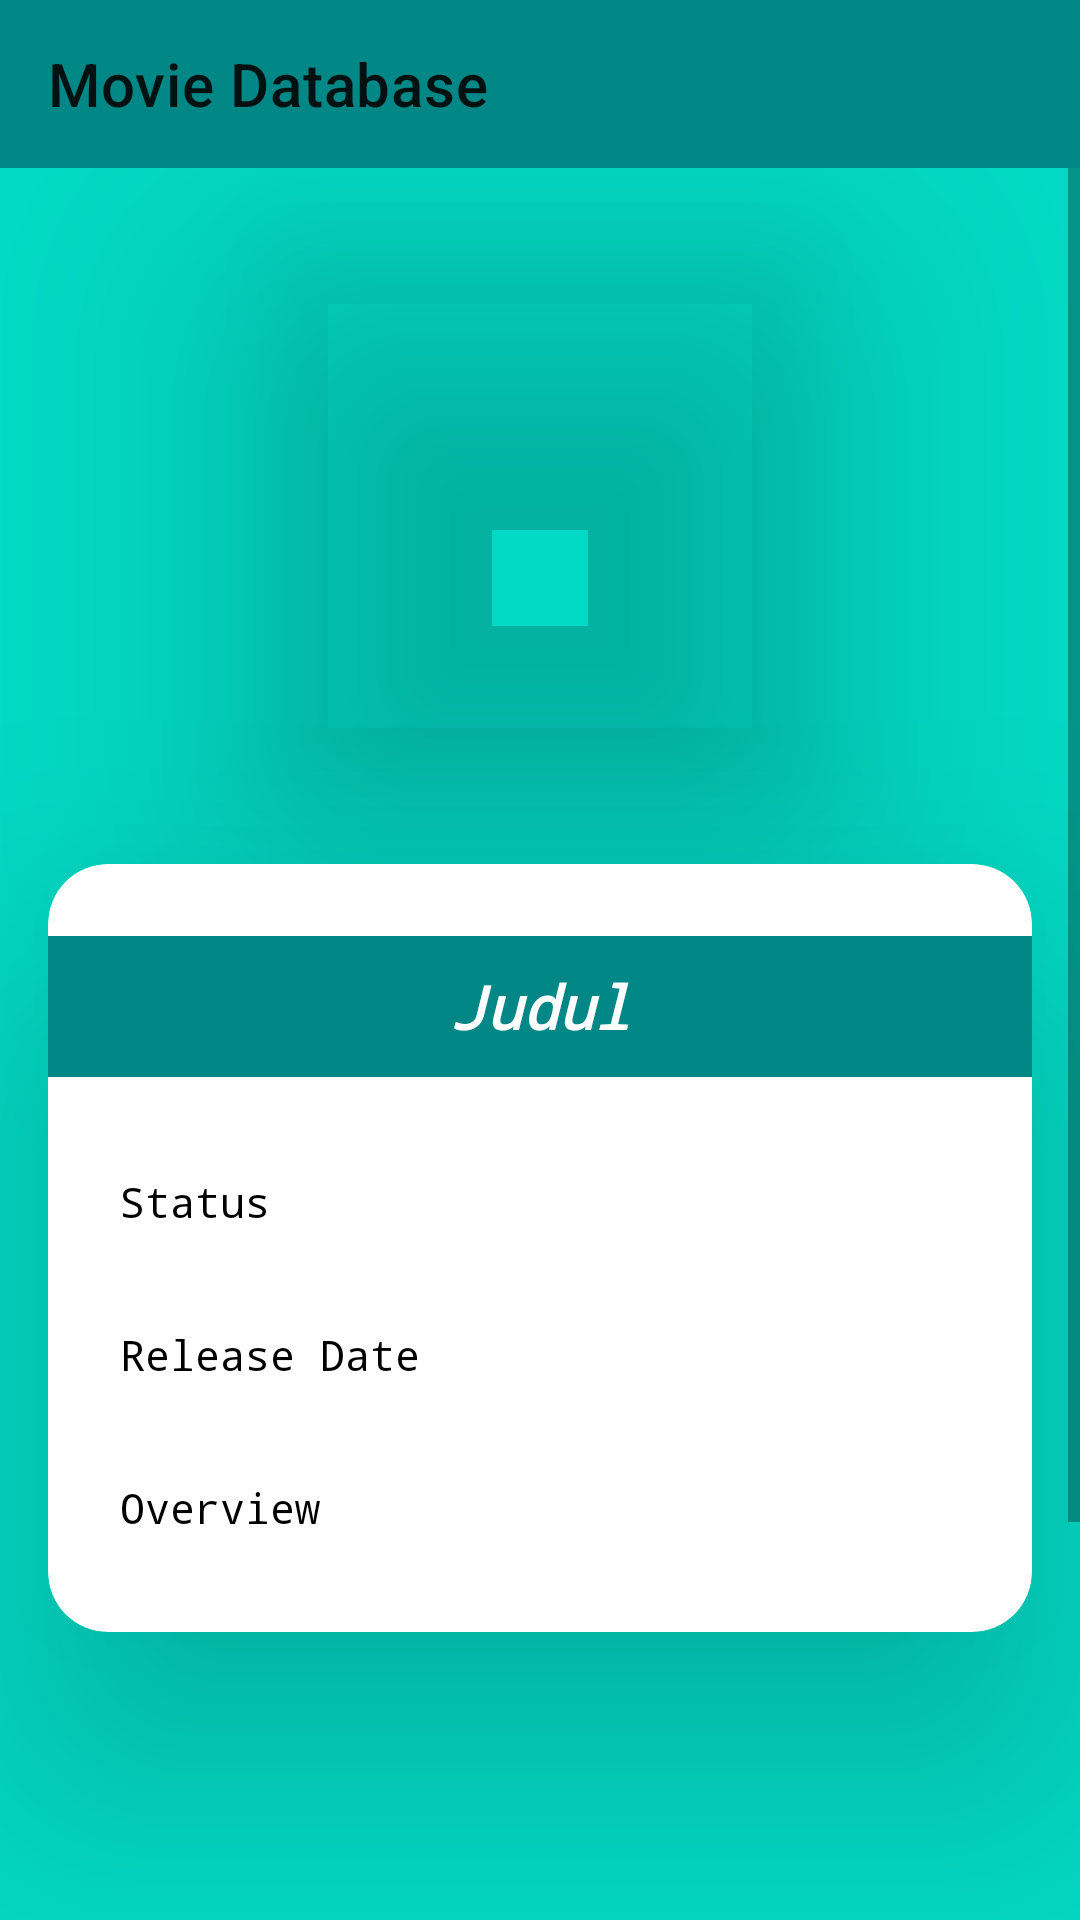

Android layout source for this screen:
<!-- AndroidManifest.xml: application theme Theme.MovieDB -->
<!-- res/layout/activity_main.xml -->
<?xml version="1.0" encoding="utf-8"?>
<androidx.constraintlayout.widget.ConstraintLayout xmlns:android="http://schemas.android.com/apk/res/android"
    xmlns:app="http://schemas.android.com/apk/res-auto"
    xmlns:tools="http://schemas.android.com/tools"
    android:layout_width="match_parent"
    android:layout_height="match_parent"
    android:background="@color/teal_200"
    tools:context=".view.activites.MainActivity">

    <androidx.appcompat.widget.Toolbar
        android:id="@+id/toolbar"
        android:layout_width="0dp"
        android:layout_height="wrap_content"
        android:background="@color/teal_700"
        android:minHeight="?attr/actionBarSize"
        android:theme="?attr/actionBarTheme"
        app:layout_constraintEnd_toEndOf="parent"
        app:layout_constraintStart_toStartOf="parent"
        app:layout_constraintTop_toTopOf="parent"
        app:title="Movie Database" />

    <ScrollView
        android:layout_width="0dp"
        android:layout_height="0dp"
        app:layout_constraintBottom_toBottomOf="parent"
        app:layout_constraintEnd_toEndOf="parent"
        app:layout_constraintStart_toStartOf="parent"
        app:layout_constraintTop_toBottomOf="@+id/toolbar"
        tools:ignore="SpeakableTextPresentCheck">

        <androidx.constraintlayout.widget.ConstraintLayout
            android:layout_width="match_parent"
            android:layout_height="wrap_content">

            <androidx.cardview.widget.CardView
                android:id="@+id/cardView2"
                android:layout_width="wrap_content"
                android:layout_height="wrap_content"
                android:layout_marginTop="16dp"
                app:cardBackgroundColor="@android:color/transparent"
                app:cardCornerRadius="15dp"
                app:cardElevation="50dp"
                app:layout_constraintEnd_toEndOf="parent"
                app:layout_constraintStart_toStartOf="parent"
                app:layout_constraintTop_toTopOf="parent">

                <androidx.constraintlayout.widget.ConstraintLayout
                    android:layout_width="match_parent"
                    android:layout_height="match_parent">

                    <ImageView
                        android:id="@+id/main_img_movie"
                        android:layout_width="200dp"
                        android:layout_height="200dp"
                        android:scaleType="centerInside"
                        app:layout_constraintBottom_toBottomOf="parent"
                        app:layout_constraintEnd_toEndOf="parent"
                        app:layout_constraintStart_toStartOf="parent"
                        app:layout_constraintTop_toTopOf="parent"
                        app:srcCompat="@drawable/ic_launcher_foreground" />
                </androidx.constraintlayout.widget.ConstraintLayout>

            </androidx.cardview.widget.CardView>

            <com.google.android.material.textfield.TextInputLayout
                android:id="@+id/main_inptxt_id"
                android:layout_width="0dp"
                android:layout_height="wrap_content"
                android:layout_marginStart="16dp"
                android:layout_marginTop="100dp"
                android:layout_marginEnd="16dp"
                android:layout_marginBottom="32dp"
                android:backgroundTint="@color/purple_500"
                app:boxCornerRadiusBottomEnd="20dp"
                app:boxCornerRadiusBottomStart="20dp"
                app:boxCornerRadiusTopEnd="20dp"
                app:boxCornerRadiusTopStart="20dp"
                app:layout_constraintBottom_toTopOf="@+id/main_btn_hit"
                app:layout_constraintEnd_toEndOf="parent"
                app:layout_constraintStart_toStartOf="parent"
                app:layout_constraintTop_toBottomOf="@+id/cardView">

                <com.google.android.material.textfield.TextInputEditText
                    android:layout_width="match_parent"
                    android:layout_height="wrap_content"
                    android:backgroundTint="@color/white"
                    android:elevation="50dp"
                    android:hint="Movie Id" />
            </com.google.android.material.textfield.TextInputLayout>

            <androidx.cardview.widget.CardView
                android:id="@+id/cardView"
                android:layout_width="0dp"
                android:layout_height="wrap_content"
                android:layout_marginStart="16dp"
                android:layout_marginTop="16dp"
                android:layout_marginEnd="16dp"
                app:cardCornerRadius="20dp"
                app:cardElevation="50dp"
                app:layout_constraintEnd_toEndOf="parent"
                app:layout_constraintStart_toStartOf="parent"
                app:layout_constraintTop_toBottomOf="@+id/cardView2">

                <androidx.constraintlayout.widget.ConstraintLayout
                    android:layout_width="match_parent"
                    android:layout_height="match_parent">

                    <TextView
                        android:id="@+id/main_txt_judul"
                        android:layout_width="0dp"
                        android:layout_height="wrap_content"
                        android:layout_marginTop="24dp"
                        android:background="@color/teal_700"
                        android:fontFamily="monospace"
                        android:paddingLeft="10dp"
                        android:paddingTop="10dp"
                        android:paddingRight="10dp"
                        android:paddingBottom="10dp"
                        android:text="Judul"
                        android:textAlignment="center"
                        android:textColor="@color/white"
                        android:textSize="20sp"
                        android:textStyle="bold|italic"
                        app:layout_constraintEnd_toEndOf="parent"
                        app:layout_constraintHorizontal_bias="0.0"
                        app:layout_constraintStart_toStartOf="parent"
                        app:layout_constraintTop_toTopOf="parent" />

                    <TextView
                        android:id="@+id/main_txt_date"
                        android:layout_width="wrap_content"
                        android:layout_height="wrap_content"
                        android:layout_marginStart="24dp"
                        android:layout_marginTop="32dp"
                        android:fontFamily="monospace"
                        android:text="Release Date"
                        android:textAlignment="center"
                        android:textColor="@color/black"
                        app:layout_constraintStart_toStartOf="parent"
                        app:layout_constraintTop_toBottomOf="@+id/main_txt_status" />

                    <TextView
                        android:id="@+id/main_txt_status"
                        android:layout_width="wrap_content"
                        android:layout_height="wrap_content"
                        android:layout_marginStart="24dp"
                        android:layout_marginTop="32dp"
                        android:fontFamily="monospace"
                        android:text="Status"
                        android:textColor="@color/black"
                        app:layout_constraintStart_toStartOf="parent"
                        app:layout_constraintTop_toBottomOf="@+id/main_txt_judul" />

                    <TextView
                        android:id="@+id/main_txt_overview"
                        android:layout_width="0dp"
                        android:layout_height="wrap_content"
                        android:layout_marginStart="24dp"
                        android:layout_marginTop="32dp"
                        android:layout_marginEnd="24dp"
                        android:layout_marginBottom="32dp"
                        android:fontFamily="monospace"
                        android:text="Overview"
                        android:textAlignment="gravity"
                        android:textColor="@color/black"
                        app:layout_constraintBottom_toBottomOf="parent"
                        app:layout_constraintEnd_toEndOf="parent"
                        app:layout_constraintStart_toStartOf="parent"
                        app:layout_constraintTop_toBottomOf="@+id/main_txt_date" />
                </androidx.constraintlayout.widget.ConstraintLayout>
            </androidx.cardview.widget.CardView>

            <Button
                android:id="@+id/main_btn_hit"
                android:layout_width="wrap_content"
                android:layout_height="wrap_content"
                android:layout_marginStart="1dp"
                android:layout_marginBottom="32dp"
                android:backgroundTint="@color/teal_700"
                android:text="Hit API"
                app:layout_constraintBottom_toBottomOf="parent"
                app:layout_constraintEnd_toEndOf="parent"
                app:layout_constraintStart_toStartOf="parent" />
        </androidx.constraintlayout.widget.ConstraintLayout>
    </ScrollView>

</androidx.constraintlayout.widget.ConstraintLayout>
<!-- resources referenced by this layout -->
<resources>
  <color name="black">#FF000000</color>
  <color name="purple_500">#FF6200EE</color>
  <color name="teal_200">#FF03DAC5</color>
  <color name="teal_700">#FF018786</color>
  <color name="white">#FFFFFFFF</color>
  <style name="Theme.MovieDB" parent="Theme.MaterialComponents.DayNight.NoActionBar">
          
          <item name="colorPrimary">@color/gold</item>
          <item name="colorPrimaryVariant">@color/dark_red</item>
          <item name="colorOnPrimary">@color/white</item>
          
          <item name="colorSecondary">@color/teal_200</item>
          <item name="colorSecondaryVariant">@color/teal_700</item>
          <item name="colorOnSecondary">@color/dark_grey</item>
          
          <item name="android:statusBarColor" tools:targetApi="l">?attr/colorPrimaryVariant</item>
          
      </style>
  <color name="gold">#d4af37</color>
  <color name="dark_red">#D43737</color>
  <color name="dark_grey">#2C2C2C</color>
</resources>
